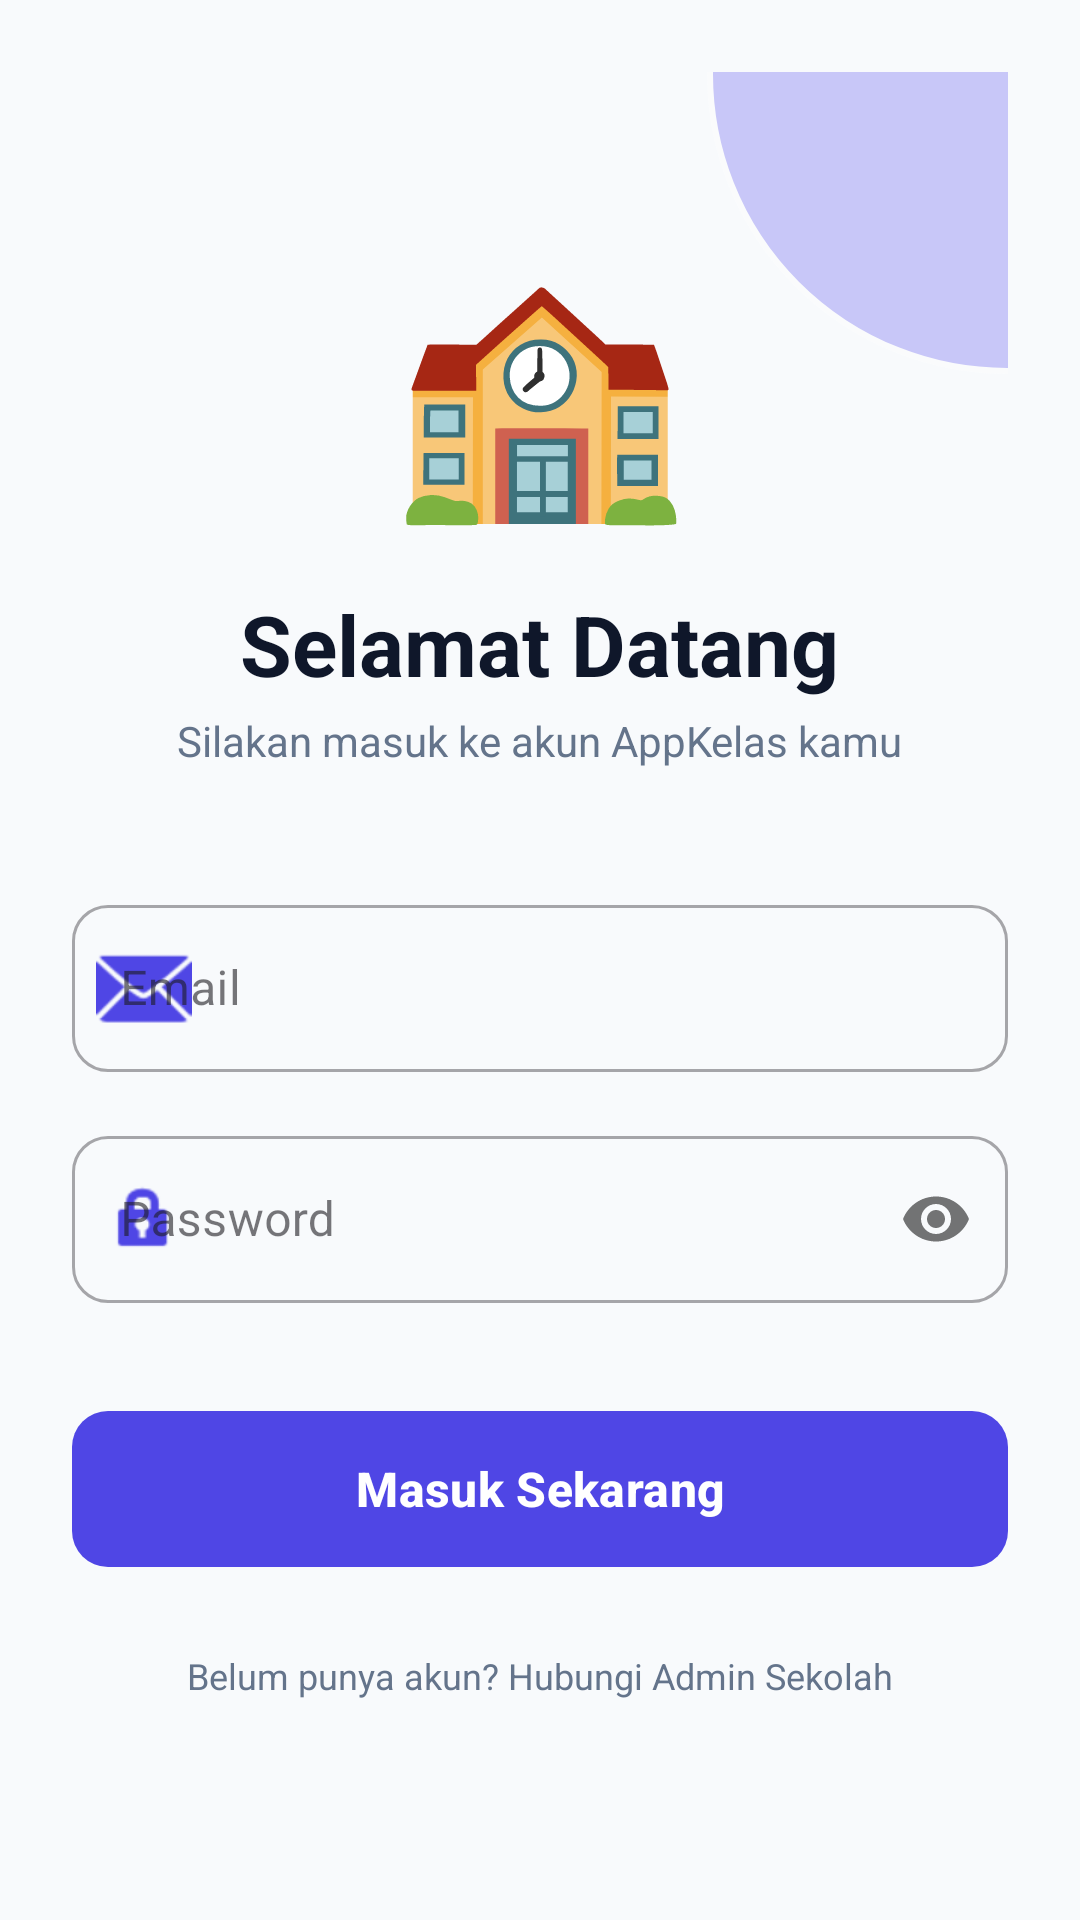

Here is an Android app screen rendered from its layout file. Give the layout XML and the strings, colors and styles it references.
<!-- AndroidManifest.xml: application theme Theme.AppKelas -->
<!-- res/layout/activity_login.xml -->
<?xml version="1.0" encoding="utf-8"?>
<androidx.constraintlayout.widget.ConstraintLayout xmlns:android="http://schemas.android.com/apk/res/android"
    xmlns:app="http://schemas.android.com/apk/res-auto"
    android:layout_width="match_parent"
    android:layout_height="match_parent"
    android:background="@color/bg_main"
    android:padding="24dp">

    
    <View
        android:layout_width="200dp"
        android:layout_height="200dp"
        android:layout_marginTop="-100dp"
        android:layout_marginEnd="-100dp"
        android:background="@drawable/bg_avatar"
        android:alpha="0.3"
        app:layout_constraintTop_toTopOf="parent"
        app:layout_constraintEnd_toEndOf="parent" />

    <LinearLayout
        android:layout_width="match_parent"
        android:layout_height="wrap_content"
        android:orientation="vertical"
        android:gravity="center_horizontal"
        app:layout_constraintTop_toTopOf="parent"
        app:layout_constraintBottom_toBottomOf="parent">

        
        <TextView
            android:layout_width="wrap_content"
            android:layout_height="wrap_content"
            android:text="🏫"
            android:textSize="80sp" />

        <TextView
            android:layout_width="wrap_content"
            android:layout_height="wrap_content"
            android:layout_marginTop="16dp"
            android:text="Selamat Datang"
            android:textColor="@color/text_primary"
            android:textSize="28sp"
            android:textStyle="bold" />

        <TextView
            android:layout_width="wrap_content"
            android:layout_height="wrap_content"
            android:layout_marginTop="4dp"
            android:text="Silakan masuk ke akun AppKelas kamu"
            android:textColor="@color/text_secondary"
            android:textSize="14sp" />

        
        <com.google.android.material.textfield.TextInputLayout
            android:id="@+id/til_email"
            style="@style/Widget.MaterialComponents.TextInputLayout.OutlinedBox"
            android:layout_width="match_parent"
            android:layout_height="wrap_content"
            android:layout_marginTop="40dp"
            android:hint="Email"
            app:boxCornerRadiusBottomEnd="12dp"
            app:boxCornerRadiusBottomStart="12dp"
            app:boxCornerRadiusTopEnd="12dp"
            app:boxCornerRadiusTopStart="12dp"
            app:startIconDrawable="@android:drawable/ic_dialog_email"
            app:startIconTint="@color/primary">

            <com.google.android.material.textfield.TextInputEditText
                android:id="@+id/et_email"
                android:layout_width="match_parent"
                android:layout_height="wrap_content"
                android:inputType="textEmailAddress" />

        </com.google.android.material.textfield.TextInputLayout>

        
        <com.google.android.material.textfield.TextInputLayout
            android:id="@+id/til_password"
            style="@style/Widget.MaterialComponents.TextInputLayout.OutlinedBox"
            android:layout_width="match_parent"
            android:layout_height="wrap_content"
            android:layout_marginTop="16dp"
            android:hint="Password"
            app:boxCornerRadiusBottomEnd="12dp"
            app:boxCornerRadiusBottomStart="12dp"
            app:boxCornerRadiusTopEnd="12dp"
            app:boxCornerRadiusTopStart="12dp"
            app:passwordToggleEnabled="true"
            app:startIconDrawable="@android:drawable/ic_lock_idle_lock"
            app:startIconTint="@color/primary">

            <com.google.android.material.textfield.TextInputEditText
                android:id="@+id/et_password"
                android:layout_width="match_parent"
                android:layout_height="wrap_content"
                android:inputType="textPassword" />

        </com.google.android.material.textfield.TextInputLayout>

        
        <com.google.android.material.button.MaterialButton
            android:id="@+id/btn_login"
            android:layout_width="match_parent"
            android:layout_height="60dp"
            android:layout_marginTop="32dp"
            android:text="Masuk Sekarang"
            android:textAllCaps="false"
            android:textSize="16sp"
            android:textStyle="bold"
            app:cornerRadius="12dp" />

        <TextView
            android:layout_width="wrap_content"
            android:layout_height="wrap_content"
            android:layout_marginTop="24dp"
            android:text="Belum punya akun? Hubungi Admin Sekolah"
            android:textColor="@color/text_secondary"
            android:textSize="12sp" />

    </LinearLayout>

    
    <ProgressBar
        android:id="@+id/pb_loading"
        android:layout_width="wrap_content"
        android:layout_height="wrap_content"
        android:visibility="gone"
        app:layout_constraintTop_toTopOf="parent"
        app:layout_constraintBottom_toBottomOf="parent"
        app:layout_constraintStart_toStartOf="parent"
        app:layout_constraintEnd_toEndOf="parent" />

</androidx.constraintlayout.widget.ConstraintLayout>
<!-- resources referenced by this layout -->
<resources>
  <color name="bg_main">#F8FAFC</color>
  <color name="primary">#4F46E5</color>
  <color name="text_primary">#0F172A</color>
  <color name="text_secondary">#64748B</color>
  <!-- drawable bg_avatar (drawable) -->
  <?xml version="1.0" encoding="utf-8"?>
  <shape xmlns:android="http://schemas.android.com/apk/res/android"
      android:shape="oval">
      <solid android:color="#5B52EF" />
      <stroke
          android:width="2dp"
          android:color="#FFFFFF" />
  </shape>
  <style name="Theme.AppKelas" parent="Base.Theme.AppKelas" />
  <style name="Base.Theme.AppKelas" parent="Theme.Material3.DayNight.NoActionBar">
          <item name="colorPrimary">@color/primary</item>
          <item name="colorPrimaryDark">@color/primary_dark</item>
          <item name="colorAccent">@color/secondary</item>
          <item name="colorOnPrimary">@color/text_on_primary</item>
          <item name="android:colorBackground">@color/bg_main</item>
          <item name="android:statusBarColor">@color/primary_dark</item>
          <item name="android:navigationBarColor">@color/bg_main</item>
      </style>
  <color name="primary_dark">#3730A3</color>
  <color name="secondary">#0D9488</color>
  <color name="text_on_primary">#FFFFFF</color>
</resources>
